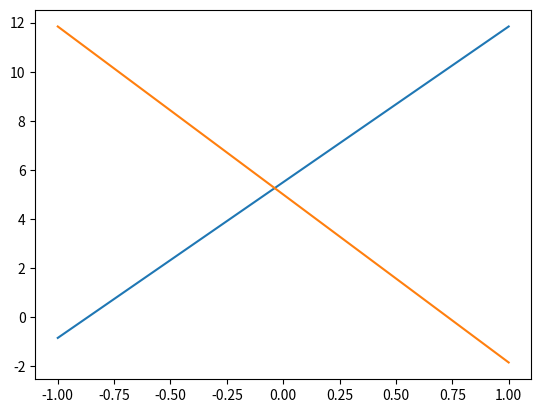

Write Python code to recreate this figure.
import numpy as np
import matplotlib.pyplot as plt

nu = 0.1
v = np.sqrt(8)/3
lambda_inv = nu/v

g0 = 1.

D = 0.5 * 1/np.sqrt(3) * np.array([[1, 0, 0, -1],
              [0, 1, -1, 0],
              [2, 1, (-1 + 4/np.sqrt(3) * lambda_inv), 2/np.sqrt(3) * lambda_inv],
              [-1, 0, 2/np.sqrt(3) * lambda_inv, (+1 + 4/np.sqrt(3) * lambda_inv)]])
b = 1/(2*np.sqrt(3)) * np.array([g0, 0, g0, 0])

alpha = np.linalg.solve(D,b)

def phi_0(x):
    return -0.5 * (x - 1)


def phi_1(x):
    return 0.5 * (x + 1)


def f_0(x):
    return alpha[0] * phi_0(x) + alpha[1] * phi_1(x)


def f_1(x):
    return alpha[2] * phi_0(x) + alpha[3] * phi_1(x)

x = np.linspace(-1,1, 100)

plt.plot(x, f_0(x), x, f_1(x))
plt.show()

# (0,0) 0.272166
# (0,1) 0
# (0,2) 0
# (0,3) 0
# (0,4) -1.66533e-16
# (0,5) 0.272166
# (0,6) 0
# (0,7) 0
# (1,0) 0
# (1,1) 0.272166
# (1,2) 0
# (1,3) 0
# (1,4) -0.272166
# (1,5) 0
# (1,6) 0
# (1,7) 0
# (2,0) 0
# (2,1) 0
# (2,2) 0.0666667
# (2,3) 0.0333333
# (2,4) 0
# (2,5) 0
# (2,6) 0
# (2,7) 0
# (3,0) 0
# (3,1) 0
# (3,2) 0.0333333
# (3,3) 0.0666667
# (3,4) 0
# (3,5) 0
# (3,6) 0
# (3,7) 0
# (4,0) -1.66533e-16
# (4,1) 0.272166
# (4,2) 0
# (4,3) 0
# (4,4) 0.338832
# (4,5) 0.0333333
# (4,6) 0
# (4,7) 0
# (5,0) -0.272166
# (5,1) 0
# (5,2) 0
# (5,3) 0
# (5,4) 0.0333333
# (5,5) 0.338832
# (5,6) 0
# (5,7) 0
# (6,0) 0
# (6,1) 0
# (6,2) 0
# (6,3) 0
# (6,4) 0
# (6,5) 0
# (6,6) 0.0666667
# (6,7) 0.0333333
# (7,0) 0
# (7,1) 0
# (7,2) 0
# (7,3) 0
# (7,4) 0
# (7,5) 0
# (7,6) 0.0333333
# (7,7) 0.0666667
